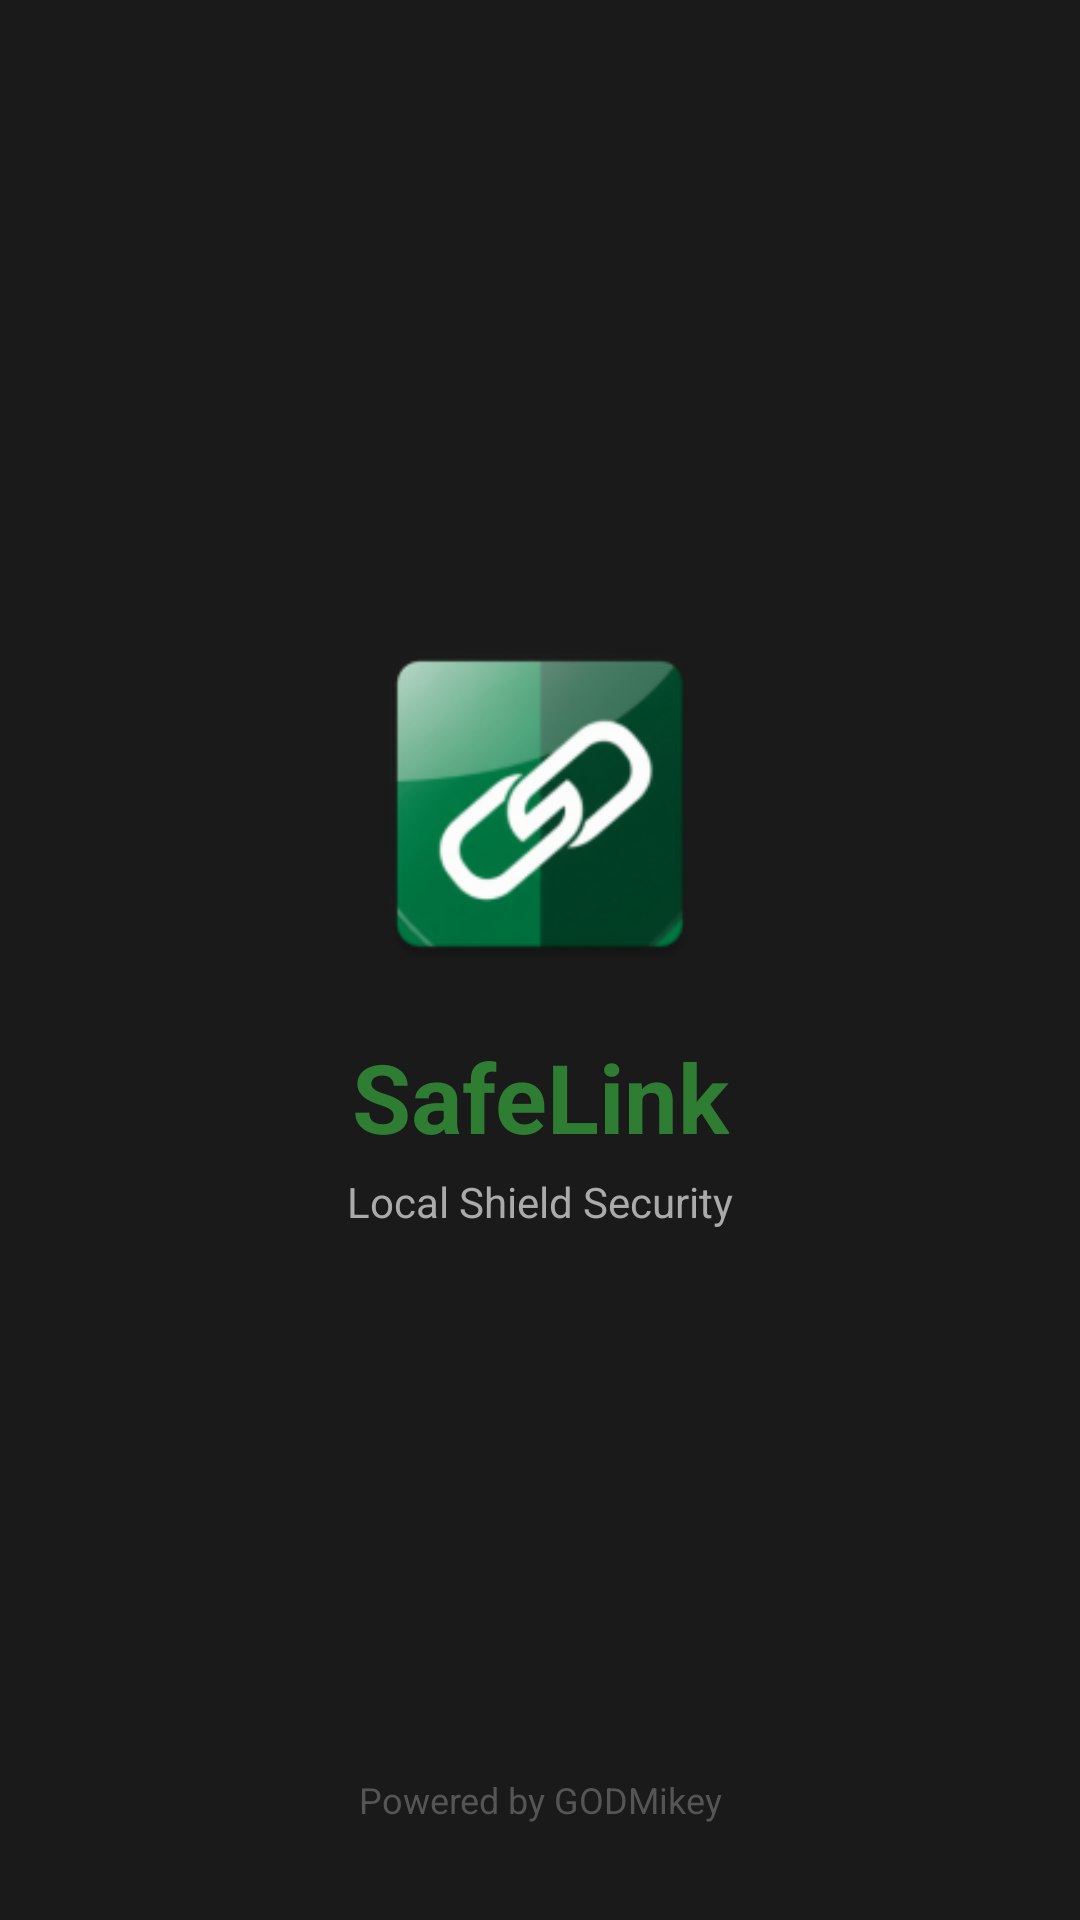

Android layout source for this screen:
<!-- AndroidManifest.xml: application theme Theme.SafeLinkLocalShield -->
<!-- res/layout/activity_splash.xml -->
<?xml version="1.0" encoding="utf-8"?>
<androidx.constraintlayout.widget.ConstraintLayout xmlns:android="http://schemas.android.com/apk/res/android"
    xmlns:app="http://schemas.android.com/apk/res-auto"
    android:layout_width="match_parent"
    android:layout_height="match_parent"
    android:background="#1A1A1A">

    <ImageView
        android:id="@+id/logo"
        android:layout_width="120dp"
        android:layout_height="120dp"
        android:src="@mipmap/ic_launcher"
        app:layout_constraintBottom_toBottomOf="parent"
        app:layout_constraintEnd_toEndOf="parent"
        app:layout_constraintStart_toStartOf="parent"
        app:layout_constraintTop_toTopOf="parent"
        app:layout_constraintVertical_bias="0.4" />

    <TextView
        android:id="@+id/textView"
        android:layout_width="wrap_content"
        android:layout_height="wrap_content"
        android:layout_marginTop="16dp"
        android:text="SafeLink"
        android:textColor="#2E7D32"
        android:textSize="32sp"
        android:textStyle="bold"
        app:layout_constraintTop_toBottomOf="@id/logo"
        app:layout_constraintEnd_toEndOf="parent"
        app:layout_constraintStart_toStartOf="parent" />

    <TextView
        android:layout_width="wrap_content"
        android:layout_height="wrap_content"
        android:text="Local Shield Security"
        android:textColor="#AAAAAA"
        android:textSize="14sp"
        android:layout_marginTop="4dp"
        app:layout_constraintTop_toBottomOf="@+id/textView"
        app:layout_constraintEnd_toEndOf="parent"
        app:layout_constraintStart_toStartOf="parent" />

    <TextView
        android:layout_width="wrap_content"
        android:layout_height="wrap_content"
        android:layout_marginBottom="32dp"
        android:text="Powered by GODMikey"
        android:textColor="#555555"
        android:textSize="12sp"
        app:layout_constraintBottom_toBottomOf="parent"
        app:layout_constraintEnd_toEndOf="parent"
        app:layout_constraintStart_toStartOf="parent" />

</androidx.constraintlayout.widget.ConstraintLayout>
<!-- resources referenced by this layout -->
<resources>
  <!-- mipmap ic_launcher: webp bitmap (mipmap-hdpi, 4092 bytes) -->
  <style name="Theme.SafeLinkLocalShield" parent="Base.Theme.SafeLinkLocalShield" />
  <style name="Base.Theme.SafeLinkLocalShield" parent="Theme.Material3.DayNight.NoActionBar">
          
          
      </style>
</resources>
